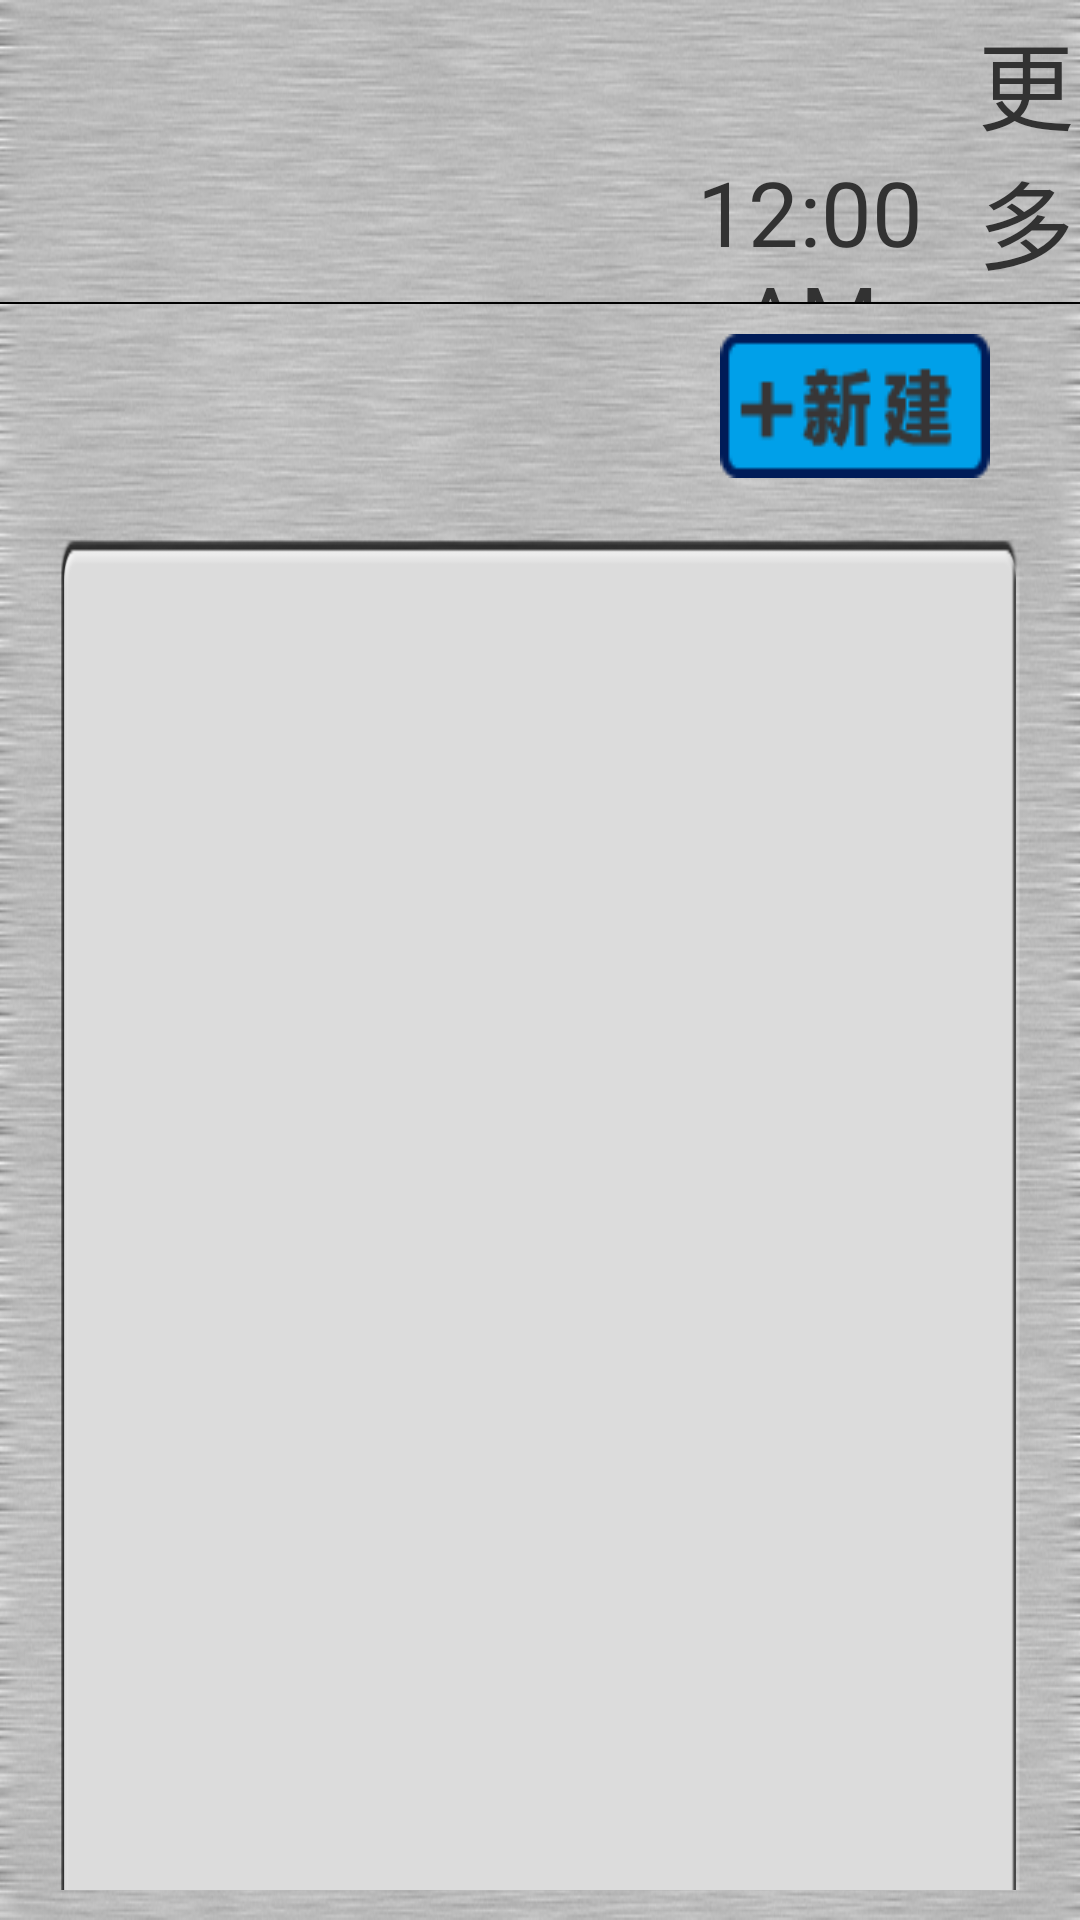

Reconstruct the res/layout file that produces this screen, plus the resources it refers to.
<!-- AndroidManifest.xml: activity theme android:Theme.Holo.Light.NoActionBar -->
<!-- res/layout/activity_user.xml -->
<LinearLayout xmlns:android="http://schemas.android.com/apk/res/android"
    xmlns:tools="http://schemas.android.com/tools"
    android:layout_width="match_parent"
    android:layout_height="match_parent"
    tools:context=".Login" 
    android:orientation="vertical"
    android:background="@drawable/bg">
	<include layout="@layout/action_bar"/>
	<LinearLayout 
	    android:layout_width="match_parent"
	    android:layout_height="2px"
	    android:background="#000000">
	</LinearLayout>
	<LinearLayout android:layout_width="match_parent"
        android:layout_height="0dp"
        android:layout_weight="80"
        android:paddingTop="10dp"
        android:paddingBottom="10dp"
        android:paddingRight="20dp"
        android:paddingLeft="20dp"
        android:orientation="vertical">
        <Button android:id="@+id/addUser"
            android:layout_width="wrap_content"
            android:layout_height="wrap_content"
            android:layout_gravity="right"
            android:layout_marginRight="10dp"
            android:layout_marginBottom="20dp"
            android:background="@drawable/create_user"/>
	    <ListView
        android:id="@+id/userList"
        android:layout_width="match_parent"
        android:layout_height="500dp"
        android:padding="2dp"
    	android:orientation="vertical"
    	android:background="@drawable/user_list">
        
    </ListView>
	</LinearLayout>
    

</LinearLayout>
<!-- res/layout/action_bar.xml (included above) -->
<?xml version="1.0" encoding="utf-8"?>
<LinearLayout xmlns:android="http://schemas.android.com/apk/res/android"
    android:layout_width="match_parent"
    android:layout_weight="15"
    android:layout_height="0dp"
    android:orientation="horizontal" >
    <LinearLayout 
    android:layout_weight="3"
    android:layout_width="0dp"
    android:layout_height="match_parent"
    android:paddingLeft="20dp"
    android:gravity="center_vertical"
    android:orientation="horizontal">
        <TextView android:id="@+id/title"
            android:layout_width="wrap_content"
            android:layout_height="wrap_content"
            android:textSize="40dp"/>
    </LinearLayout>
	<LinearLayout 
    android:layout_weight="3"
    android:layout_width="0dp"
    android:layout_height="match_parent"
    android:gravity="center"
    android:orientation="horizontal">
	    <Button android:id="@+id/cleanAlert"
	        android:layout_width="wrap_content"
    	    android:layout_height="wrap_content"
    	    android:layout_marginRight="20dp"
    	    android:visibility="invisible"
    	    android:background="@drawable/alert_clean"/>
	    
	    <Button android:id="@+id/alert"
	        android:layout_width="wrap_content"
    	    android:layout_height="wrap_content"
    	    android:layout_marginLeft="20dp"
    	    android:background="@drawable/alert"/>
	</LinearLayout>
	<LinearLayout 
    android:layout_weight="3"
    android:layout_width="0dp"
    android:layout_height="match_parent"
    android:orientation="vertical">
	     <TextView android:id="@+id/date"
	        android:layout_weight="1"
		    android:layout_width="match_parent"
		    android:layout_height="0dp"
		    android:textSize="30sp"
		    android:gravity="center"/>
	    <DigitalClock 
	        android:layout_weight="1"
		    android:layout_width="match_parent"
		    android:layout_height="0dp"
		    android:textSize="30sp"
		    android:gravity="center"/>
	</LinearLayout>
	
    <TextView 
    android:id="@+id/more"
    android:layout_weight="1"
    android:layout_width="0dp"
    android:layout_height="match_parent"
    android:text="更多"
    android:textSize="32sp"
    android:gravity="center"/>
</LinearLayout>
<!-- resources referenced by this layout -->
<resources>
  <!-- drawable alert: png bitmap (drawable-mdpi, 11746 bytes) -->
  <!-- drawable alert_clean: png bitmap (drawable-mdpi, 13095 bytes) -->
  <!-- drawable bg: png bitmap (drawable-mdpi, 359671 bytes) -->
  <!-- drawable create_user: png bitmap (drawable-mdpi, 2487 bytes) -->
  <!-- drawable user_list: png bitmap (drawable-mdpi, 5249 bytes) -->
</resources>
